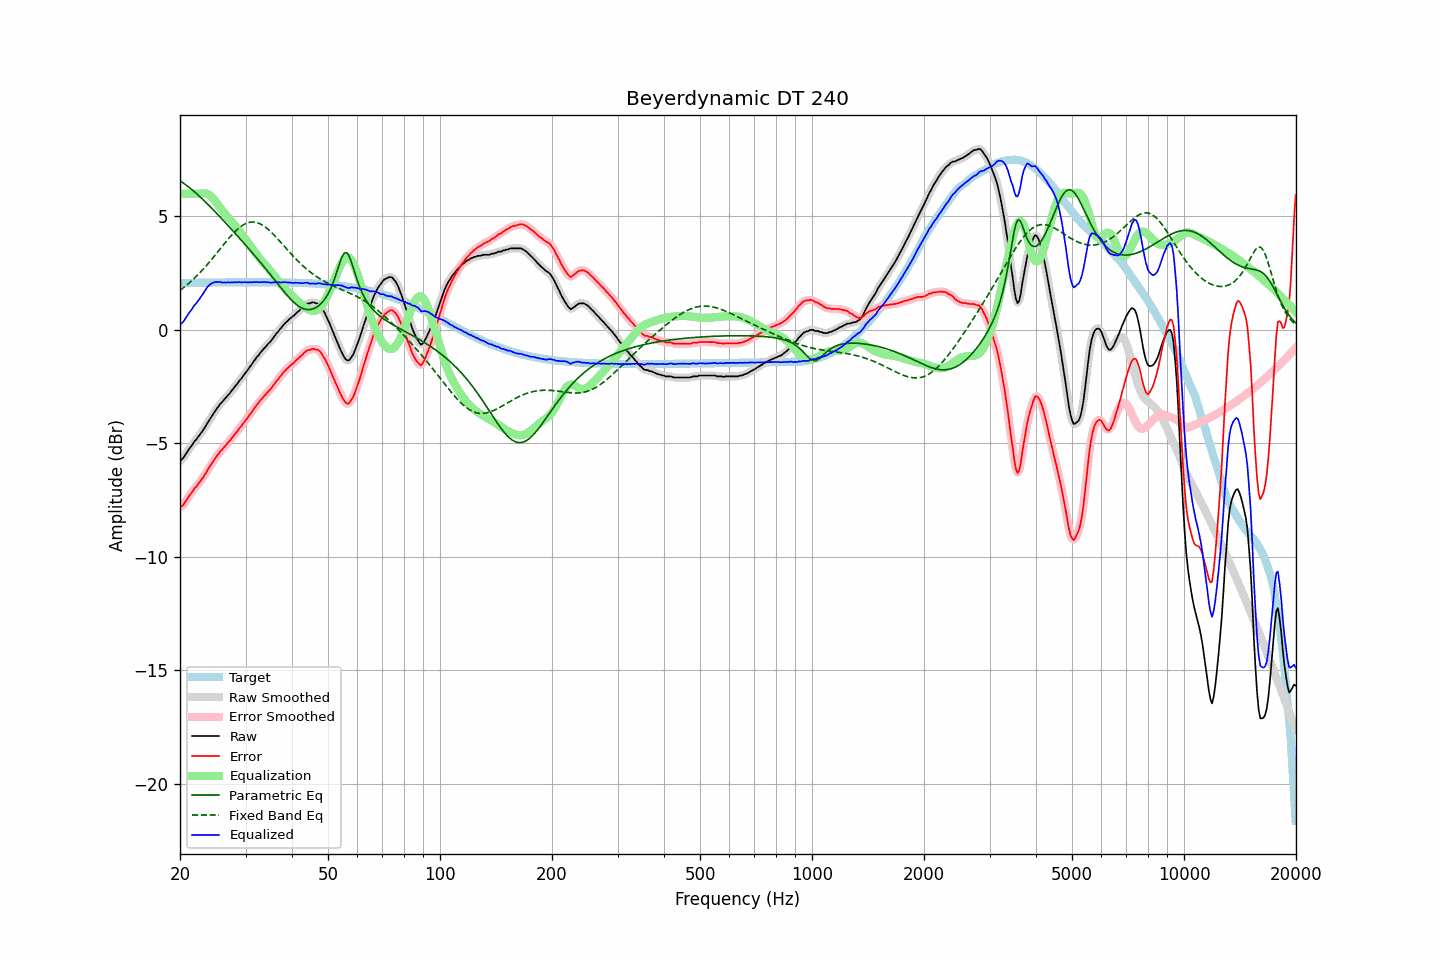

The table this chart was drawn from, first rows:
frequency, raw, error, smoothed, error_smoothed, equalization, parametric_eq, fixed_band_eq, equalized_raw, equalized_smoothed, target
20.00, -5.77, -7.83, -5.78, -7.84, 6.00, 6.57, 1.74, 0.23, 0.22, 2.06
20.20, -5.71, -7.78, -5.71, -7.78, 6.00, 6.52, 1.79, 0.29, 0.29, 2.07
20.40, -5.65, -7.72, -5.63, -7.70, 6.00, 6.47, 1.85, 0.35, 0.37, 2.07
20.61, -5.54, -7.61, -5.54, -7.61, 6.00, 6.42, 1.91, 0.46, 0.46, 2.07
20.81, -5.43, -7.50, -5.43, -7.50, 6.00, 6.37, 1.96, 0.57, 0.57, 2.07
21.02, -5.32, -7.39, -5.32, -7.39, 6.00, 6.32, 2.02, 0.68, 0.68, 2.07
21.23, -5.21, -7.28, -5.22, -7.29, 6.00, 6.26, 2.08, 0.79, 0.78, 2.07
21.44, -5.13, -7.20, -5.12, -7.19, 6.00, 6.20, 2.15, 0.87, 0.88, 2.07
21.66, -5.02, -7.09, -5.02, -7.09, 6.00, 6.15, 2.21, 0.98, 0.98, 2.07
21.87, -4.91, -6.98, -4.93, -7.00, 6.00, 6.08, 2.28, 1.09, 1.07, 2.07
22.09, -4.85, -6.92, -4.83, -6.91, 6.00, 6.02, 2.35, 1.15, 1.17, 2.08
22.31, -4.74, -6.82, -4.74, -6.82, 6.00, 5.96, 2.42, 1.26, 1.26, 2.08
22.54, -4.65, -6.73, -4.65, -6.73, 6.00, 5.89, 2.49, 1.35, 1.35, 2.08
22.76, -4.55, -6.63, -4.55, -6.63, 6.01, 5.83, 2.57, 1.46, 1.46, 2.08
22.99, -4.46, -6.54, -4.46, -6.54, 6.02, 5.76, 2.64, 1.56, 1.56, 2.08
23.22, -4.35, -6.43, -4.35, -6.43, 6.02, 5.69, 2.72, 1.67, 1.67, 2.08
23.45, -4.24, -6.32, -4.24, -6.32, 6.01, 5.62, 2.80, 1.77, 1.78, 2.08
23.69, -4.11, -6.19, -4.12, -6.20, 5.99, 5.55, 2.88, 1.88, 1.88, 2.08
23.92, -4.00, -6.08, -4.00, -6.08, 5.96, 5.48, 2.96, 1.96, 1.96, 2.08
24.16, -3.89, -5.97, -3.89, -5.97, 5.91, 5.41, 3.05, 2.02, 2.02, 2.08
24.40, -3.78, -5.86, -3.78, -5.86, 5.84, 5.34, 3.13, 2.06, 2.06, 2.09
24.65, -3.67, -5.76, -3.67, -5.75, 5.76, 5.27, 3.22, 2.09, 2.09, 2.09
24.89, -3.56, -5.65, -3.56, -5.65, 5.67, 5.19, 3.31, 2.11, 2.11, 2.09
25.14, -3.46, -5.55, -3.46, -5.55, 5.57, 5.12, 3.39, 2.12, 2.12, 2.09
25.39, -3.37, -5.46, -3.36, -5.45, 5.47, 5.05, 3.48, 2.11, 2.11, 2.09
25.65, -3.26, -5.35, -3.27, -5.36, 5.38, 4.97, 3.57, 2.12, 2.10, 2.09
25.91, -3.20, -5.29, -3.19, -5.28, 5.28, 4.89, 3.66, 2.08, 2.09, 2.09
26.16, -3.11, -5.20, -3.11, -5.20, 5.20, 4.82, 3.75, 2.09, 2.09, 2.09
26.43, -3.03, -5.12, -3.03, -5.12, 5.12, 4.74, 3.84, 2.09, 2.09, 2.09
26.69, -2.95, -5.04, -2.95, -5.04, 5.04, 4.67, 3.92, 2.09, 2.09, 2.09
26.96, -2.86, -4.95, -2.87, -4.96, 4.96, 4.59, 4.01, 2.10, 2.09, 2.09
27.23, -2.79, -4.89, -2.78, -4.88, 4.87, 4.51, 4.09, 2.08, 2.09, 2.09
27.50, -2.69, -4.79, -2.69, -4.79, 4.79, 4.43, 4.17, 2.10, 2.09, 2.10
27.77, -2.61, -4.70, -2.61, -4.70, 4.70, 4.36, 4.24, 2.09, 2.10, 2.10
28.05, -2.51, -4.61, -2.52, -4.61, 4.61, 4.28, 4.32, 2.10, 2.10, 2.10
28.33, -2.43, -4.53, -2.43, -4.52, 4.52, 4.20, 4.39, 2.09, 2.10, 2.10
28.62, -2.34, -4.44, -2.33, -4.43, 4.43, 4.12, 4.45, 2.09, 2.10, 2.10
28.90, -2.23, -4.33, -2.24, -4.34, 4.34, 4.04, 4.51, 2.11, 2.10, 2.10
29.19, -2.16, -4.26, -2.15, -4.25, 4.25, 3.96, 4.56, 2.09, 2.10, 2.10
29.48, -2.06, -4.16, -2.06, -4.16, 4.16, 3.88, 4.61, 2.10, 2.10, 2.10
29.78, -1.96, -4.06, -1.97, -4.07, 4.06, 3.80, 4.65, 2.10, 2.10, 2.10
30.08, -1.87, -3.97, -1.87, -3.97, 3.97, 3.72, 4.69, 2.10, 2.10, 2.10
30.38, -1.78, -3.88, -1.77, -3.87, 3.87, 3.64, 4.72, 2.09, 2.10, 2.10
30.68, -1.67, -3.77, -1.68, -3.78, 3.77, 3.56, 4.74, 2.10, 2.09, 2.10
30.99, -1.58, -3.68, -1.58, -3.68, 3.68, 3.48, 4.75, 2.09, 2.10, 2.10
31.30, -1.48, -3.58, -1.48, -3.58, 3.58, 3.40, 4.75, 2.10, 2.10, 2.10
31.61, -1.37, -3.47, -1.38, -3.48, 3.48, 3.31, 4.75, 2.11, 2.10, 2.10
31.93, -1.28, -3.38, -1.28, -3.38, 3.38, 3.23, 4.74, 2.10, 2.10, 2.10
32.24, -1.18, -3.28, -1.19, -3.29, 3.29, 3.15, 4.72, 2.11, 2.11, 2.10
32.57, -1.11, -3.21, -1.10, -3.20, 3.20, 3.06, 4.70, 2.09, 2.10, 2.10
32.89, -1.00, -3.10, -1.01, -3.11, 3.11, 2.98, 4.67, 2.11, 2.10, 2.10
33.22, -0.93, -3.03, -0.92, -3.03, 3.03, 2.89, 4.63, 2.10, 2.10, 2.10
33.55, -0.84, -2.94, -0.84, -2.94, 2.95, 2.81, 4.58, 2.11, 2.11, 2.10
33.89, -0.76, -2.86, -0.76, -2.86, 2.87, 2.72, 4.53, 2.11, 2.11, 2.10
34.23, -0.69, -2.79, -0.68, -2.78, 2.79, 2.63, 4.48, 2.10, 2.10, 2.10
34.57, -0.60, -2.70, -0.61, -2.71, 2.70, 2.55, 4.42, 2.10, 2.09, 2.10
34.92, -0.54, -2.64, -0.53, -2.63, 2.62, 2.46, 4.36, 2.08, 2.09, 2.10
35.27, -0.45, -2.55, -0.45, -2.55, 2.53, 2.37, 4.29, 2.08, 2.09, 2.10
35.62, -0.35, -2.45, -0.35, -2.45, 2.45, 2.28, 4.22, 2.10, 2.09, 2.10
35.97, -0.26, -2.36, -0.26, -2.35, 2.36, 2.19, 4.14, 2.10, 2.10, 2.10
... 635 more rows
